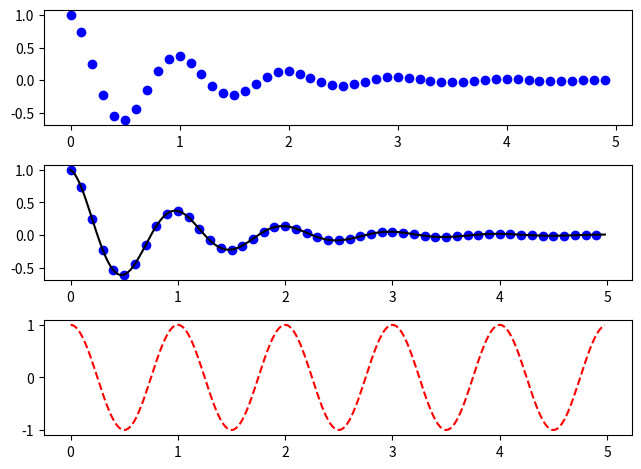

Write Python code to recreate this figure.
############################################################
#
#    subplots
#
############################################################

import matplotlib.pyplot as plt
import numpy as np


def f(t):
    return np.exp(-t) * np.cos(2 * np.pi * t)


t1 = np.arange(0.0, 5.0, 0.1)
t2 = np.arange(0.0, 5.0, 0.02)

fig, (ax1, ax2, ax3) = plt.subplots(3, 1)
ax1.plot(t1, f(t1), 'bo')
ax2.plot(t1, f(t1), 'bo', t2, f(t2), 'k')
ax3.plot(t2, np.cos(2 * np.pi * t2), 'r--')

plt.tight_layout()
plt.show()

1
